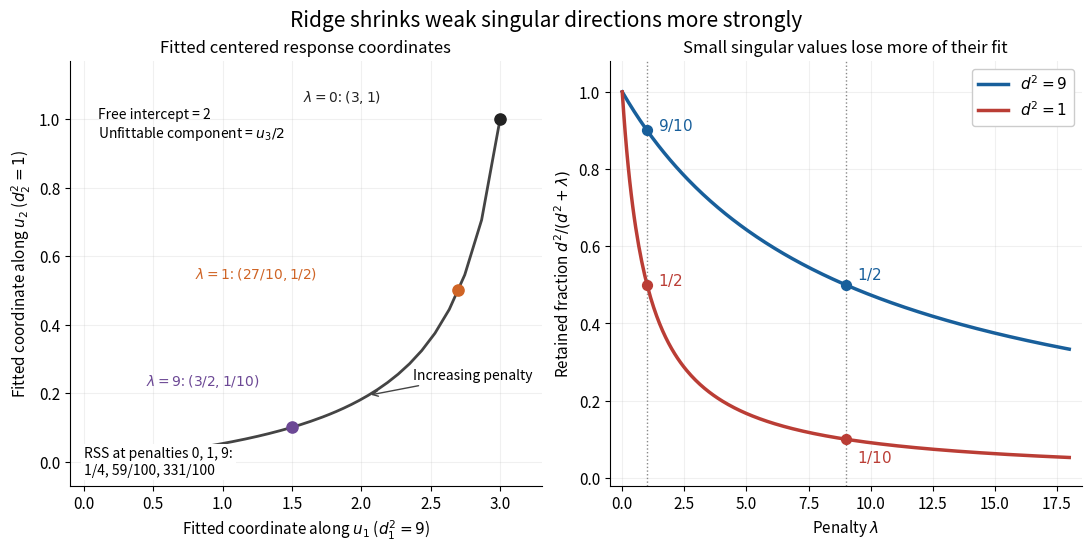

Generate this figure with matplotlib: (Note: this script raises an exception after producing the figure.)
"""Exact two-direction synthetic ridge shrinkage; matching PNG in the CWD.

Tested with Python 3.14.4, matplotlib 3.10.7 and numpy 2.3.5.
Run from _media with MPLBACKEND=Agg and a writable MPLCONFIGDIR.
This illustrates an algebraic fit, not measured generalization performance.
"""

from pathlib import Path

import matplotlib.pyplot as plt
import numpy as np


def constructed_data():
    u1 = np.array([1, -1, 1, -1], dtype=float) / 2
    u2 = np.array([1, 1, -1, -1], dtype=float) / 2
    u3 = np.array([1, -1, -1, 1], dtype=float) / 2
    design = np.column_stack((3 * u1, u2))
    response = 2 + 3 * u1 + u2 + u3 / 2
    return design, response, np.column_stack((u1, u2, u3))


def fit_coordinates(penalty):
    penalty = np.asarray(penalty)
    return 27 / (9 + penalty), 1 / (1 + penalty)


def main():
    plt.rcParams.update({"font.size": 11, "axes.titlesize": 12})
    fig, (ax_path, ax_factor) = plt.subplots(
        1, 2, figsize=(10.8, 5.4), dpi=100, facecolor="white", layout="constrained",
    )
    fig.suptitle("Ridge shrinks weak singular directions more strongly", fontsize=15)
    design, response, basis = constructed_data()
    assert np.allclose(basis.T @ basis, np.eye(3))
    assert np.allclose(design.T @ design, np.diag([9, 1]))
    penalties = np.linspace(0, 1000, 2400)
    a, b = fit_coordinates(penalties)
    ax_path.plot(a, b, color="#444444", lw=2)
    ax_path.plot([a[-1], 0], [b[-1], 0], color="#444444", ls="dotted")
    colors = ["#222222", "#cf6425", "#6c4895"]
    labels = [r"$\lambda=0$: $(3,1)$", r"$\lambda=1$: $(27/10,1/2)$",
              r"$\lambda=9$: $(3/2,1/10)$"]
    offsets = [(-142, 13), (-190, 9), (-105, 30)]
    for penalty, color, label, offset in zip([0, 1, 9], colors, labels, offsets):
        a, b = fit_coordinates(penalty)
        slopes = np.array([a / 3, b])
        assert np.allclose((design.T @ design + penalty * np.eye(2)) @ slopes,
                           design.T @ (response - 2))
        ax_path.scatter([a], [b], color=color, s=65, zorder=4)
        ax_path.annotate(label, (a, b), xytext=offset, textcoords="offset points",
                         color=color, fontsize=10)
    ax_path.annotate("Increasing penalty", (2.05, 1 / (1 + (27 / 2.05 - 9))),
                     xytext=(2.8, 0.24), arrowprops={"arrowstyle": "->", "color": "#444444"},
                     fontsize=10, ha="center")
    ax_path.set(xlabel=r"Fitted coordinate along $u_1$ ($d_1^2=9$)",
                ylabel=r"Fitted coordinate along $u_2$ ($d_2^2=1$)",
                xlim=(-0.1, 3.3), ylim=(-0.07, 1.17), title="Fitted centered response coordinates")
    ax_path.text(0.06, 0.89, "Free intercept = 2\nUnfittable component = $u_3/2$",
                 transform=ax_path.transAxes, fontsize=10, va="top")
    ax_path.text(0.03, 0.02, "RSS at penalties 0, 1, 9:\n1/4, 59/100, 331/100",
                 transform=ax_path.transAxes, fontsize=10, va="bottom",
                 bbox={"facecolor": "white", "edgecolor": "none", "pad": 2})
    penalty_grid = np.linspace(0, 18, 300)
    for strength, color in [(9, "#185f9b"), (1, "#ba3d35")]:
        ax_factor.plot(penalty_grid, strength / (strength + penalty_grid), lw=2.5,
                       color=color, label=rf"$d^2={strength}$")
        for penalty in [1, 9]:
            ax_factor.scatter([penalty], [strength / (strength + penalty)], color=color,
                              s=50, zorder=4)
    ax_factor.axvline(1, color="#888888", lw=1, ls="dotted")
    ax_factor.axvline(9, color="#888888", lw=1, ls="dotted")
    ax_factor.annotate(r"$9/10$", (1, 0.9), xytext=(8, 0), textcoords="offset points", color="#185f9b")
    ax_factor.annotate(r"$1/2$", (1, 0.5), xytext=(8, 0), textcoords="offset points", color="#ba3d35")
    ax_factor.annotate(r"$1/2$", (9, 0.5), xytext=(8, 4), textcoords="offset points", color="#185f9b")
    ax_factor.annotate(r"$1/10$", (9, 0.1), xytext=(8, -17), textcoords="offset points", color="#ba3d35")
    ax_factor.set(xlabel=r"Penalty $\lambda$", ylabel=r"Retained fraction $d^2/(d^2+\lambda)$",
                  xlim=(-0.5, 18.5), ylim=(-0.02, 1.08), title="Small singular values lose more of their fit")
    ax_factor.legend(loc="upper right", facecolor="white", framealpha=1)
    for ax in (ax_path, ax_factor):
        ax.set_facecolor("white")
        ax.grid(alpha=0.18)
        ax.spines[["top", "right"]].set_visible(False)
    fig.savefig(Path(__file__).stem + ".png", dpi=100, facecolor="white", transparent=False)
    plt.close(fig)


if __name__ == "__main__":
    main()
